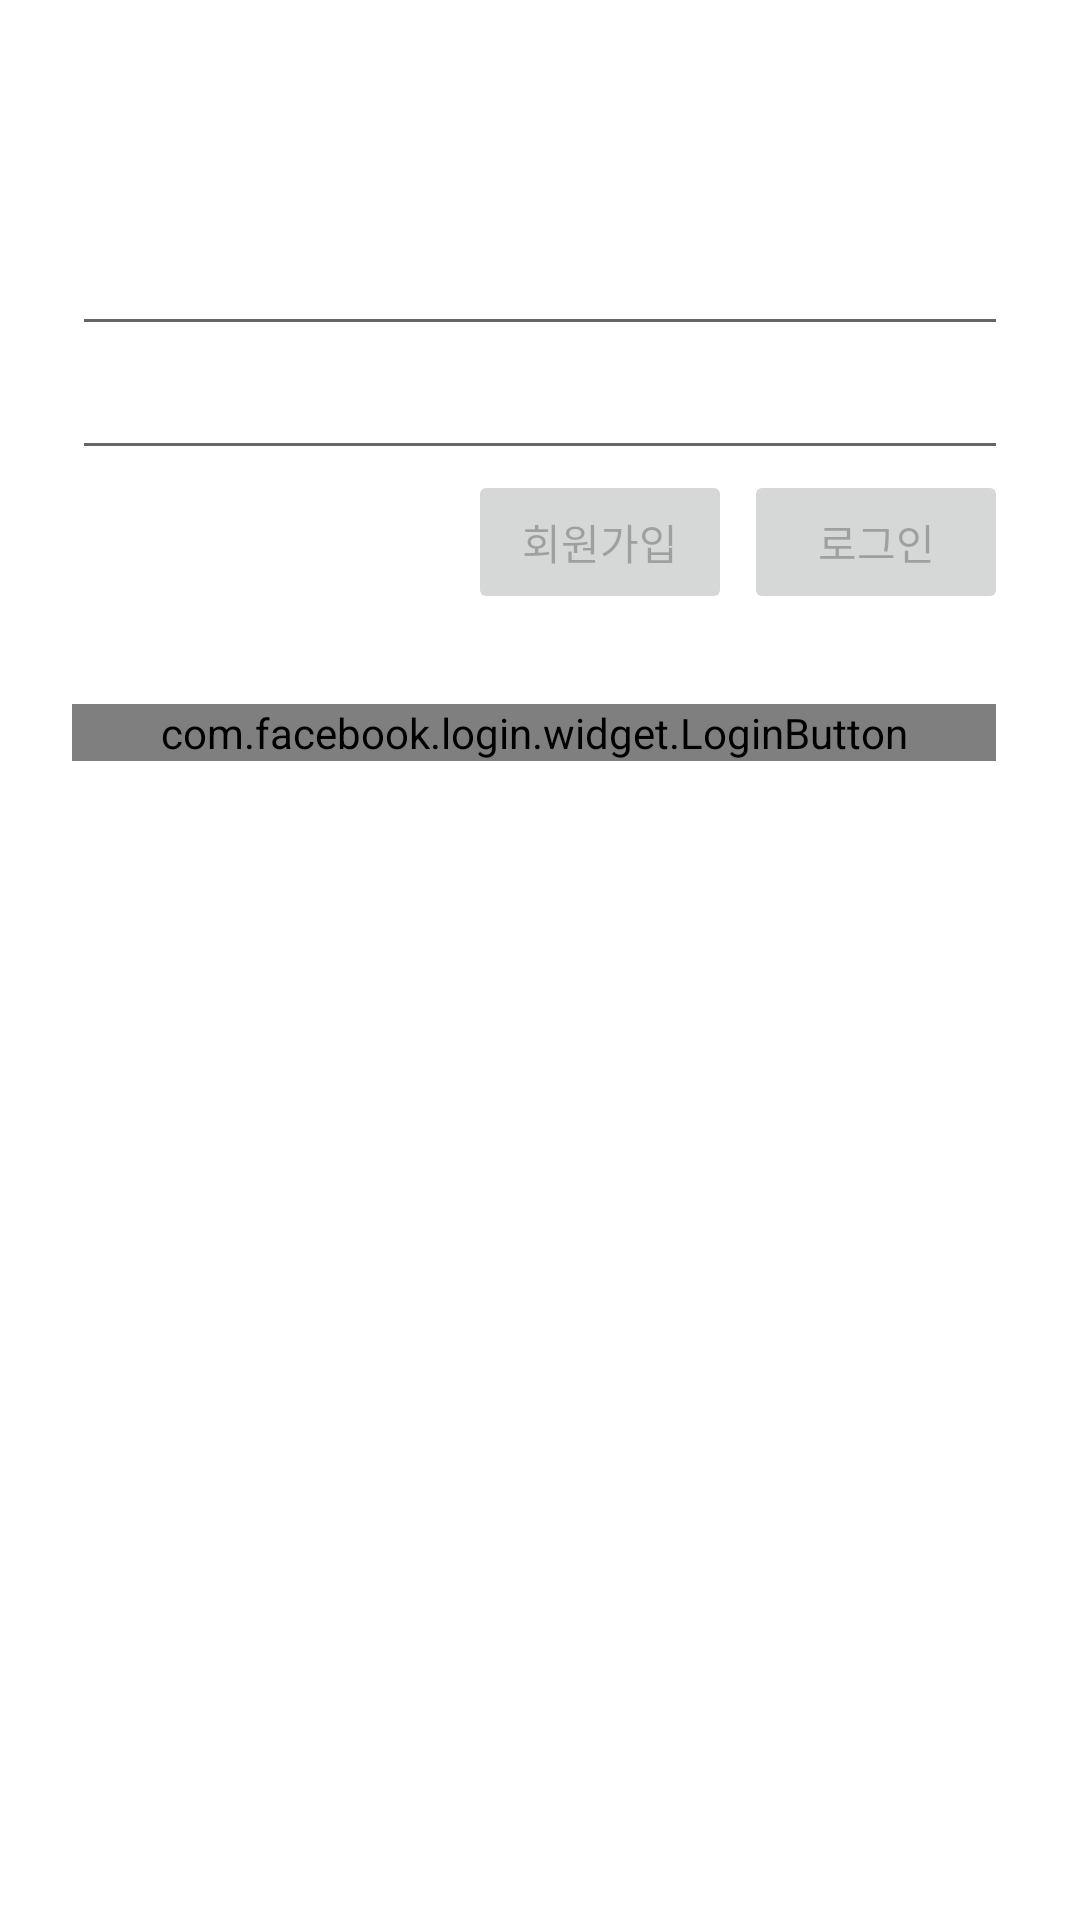

Reconstruct the res/layout file that produces this screen, plus the resources it refers to.
<!-- AndroidManifest.xml: application theme Theme.Aoppart3chapter05 -->
<!-- res/layout/activity_login.xml -->
<?xml version="1.0" encoding="utf-8"?>
<androidx.constraintlayout.widget.ConstraintLayout xmlns:android="http://schemas.android.com/apk/res/android"
    xmlns:app="http://schemas.android.com/apk/res-auto"
    android:layout_width="match_parent"
    android:layout_height="match_parent"
    android:padding="24dp">

    <EditText
        android:id="@+id/emailEditText"
        android:layout_width="0dp"
        android:layout_height="wrap_content"
        android:layout_marginTop="50dp"
        app:layout_constraintTop_toTopOf="parent"
        app:layout_constraintStart_toStartOf="parent"
        app:layout_constraintEnd_toEndOf="parent" />

    <EditText
        android:id="@+id/passwordEditText"
        android:layout_width="0dp"
        android:layout_height="wrap_content"
        android:inputType="textPassword"
        app:layout_constraintTop_toBottomOf="@id/emailEditText"
        app:layout_constraintStart_toStartOf="parent"
        app:layout_constraintEnd_toEndOf="parent" />

    <Button
        android:id="@+id/loginButton"
        android:text="로그인"
        android:enabled="false"
        android:layout_width="wrap_content"
        android:layout_height="wrap_content"
        app:layout_constraintTop_toBottomOf="@id/passwordEditText"
        app:layout_constraintEnd_toEndOf="parent"/>

    <Button
        android:id="@+id/signUpButton"
        android:text="회원가입"
        android:enabled="false"
        android:layout_marginEnd="4dp"
        android:layout_width="wrap_content"
        android:layout_height="wrap_content"
        app:layout_constraintTop_toBottomOf="@id/passwordEditText"
        app:layout_constraintEnd_toStartOf="@id/loginButton"/>


    <com.facebook.login.widget.LoginButton
        android:id="@+id/facebookLoginButton"
        android:layout_marginEnd="4dp"
        android:layout_width="0dp"
        android:layout_height="wrap_content"
        android:layout_marginTop="30dp"
        app:layout_constraintTop_toBottomOf="@id/loginButton"
        app:layout_constraintEnd_toEndOf="parent"
        app:layout_constraintStart_toStartOf="parent"/>

</androidx.constraintlayout.widget.ConstraintLayout>
<!-- resources referenced by this layout -->
<resources>
  <style name="Theme.Aoppart3chapter05" parent="Theme.MaterialComponents.DayNight.DarkActionBar">
          
          <item name="colorPrimary">@color/purple_500</item>
          <item name="colorPrimaryVariant">@color/purple_700</item>
          <item name="colorOnPrimary">@color/white</item>
          
          <item name="colorSecondary">@color/teal_200</item>
          <item name="colorSecondaryVariant">@color/teal_700</item>
          <item name="colorOnSecondary">@color/black</item>
          
          <item name="android:statusBarColor" tools:targetApi="l">?attr/colorPrimaryVariant</item>
          
      </style>
  <!-- not gathered from this repository: default colours our renderer supplied (Android Studio template values) -->
  <color name="purple_500">#FF6200EE</color>
  <color name="purple_700">#FF3700B3</color>
  <color name="teal_200">#FF03DAC5</color>
  <color name="teal_700">#FF018786</color>
  <color name="black">#FF000000</color>
  <color name="white">#FFFFFFFF</color>
</resources>
